8-way image classification set "cardiac" from GitHub (praveenhongal08/datasetscardiac); label vocabulary: angiography abnormal, angiography normal, CT scan abnormal, CT scan normal, ECG abnormal, ECG normal, MRI abnormal, MRI normal.

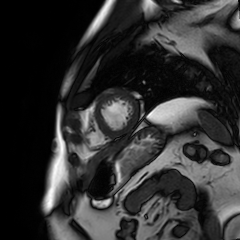
Label: MRI normal

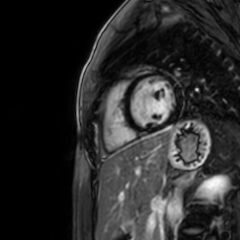
Label: MRI abnormal

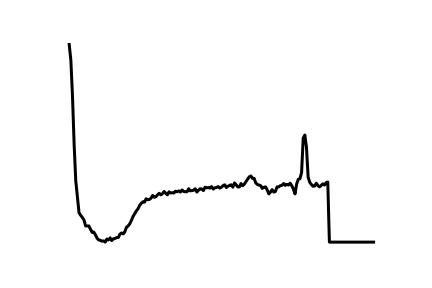
Label: ECG abnormal

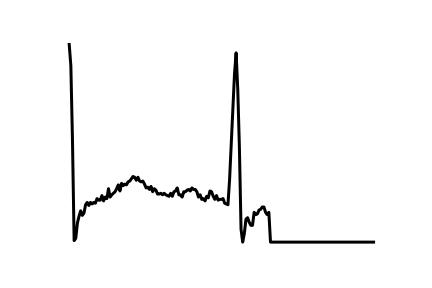
Label: ECG normal

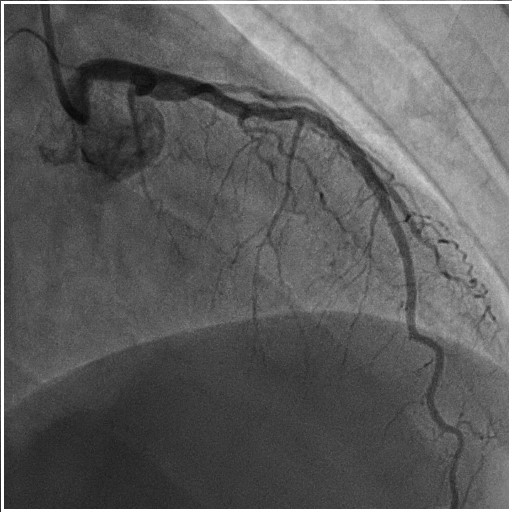
Label: angiography normal

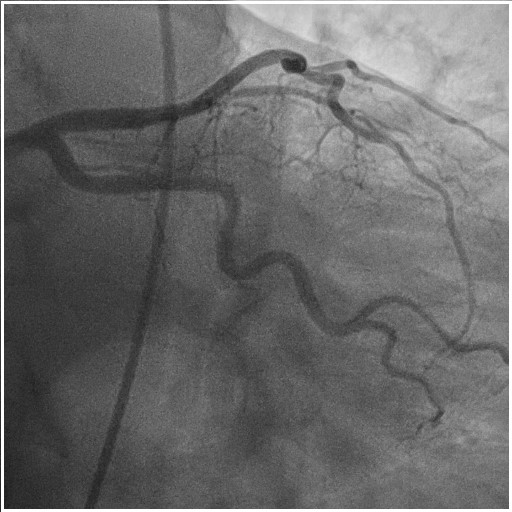
Label: angiography abnormal
